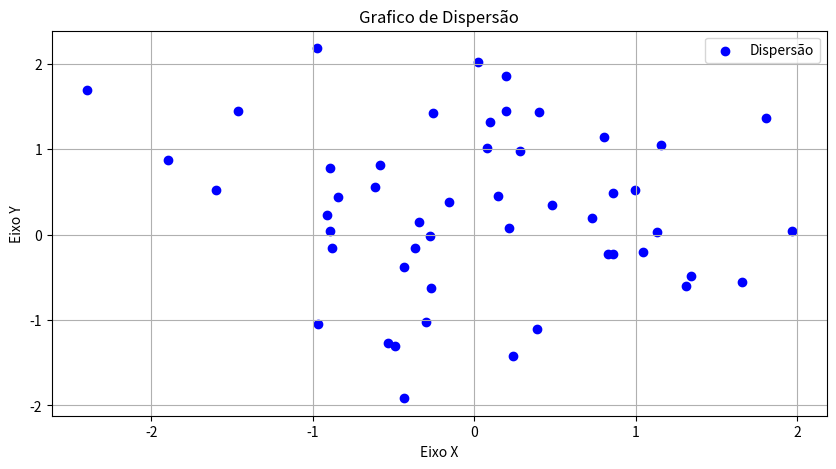
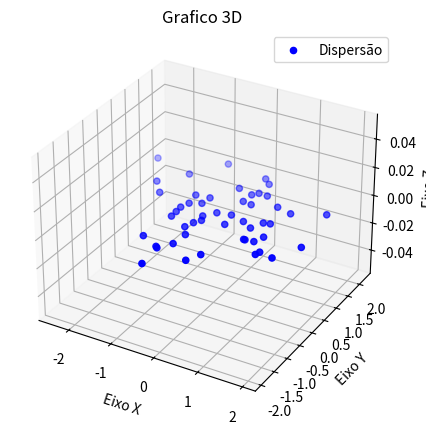

These charts were generated, in order, by the following Python code:
import matplotlib.pyplot as plt
import numpy as np
from mpl_toolkits.mplot3d import Axes3D

# 1- Gerendo dados aleatorios
x = np.random.randn(50)
y = np.random.randn(50)

# 2- Criando o grafico de Dispersão
plt.figure(figsize=(10, 5))
plt.scatter(x, y, marker='o', color='b', label='Dispersão')
plt.xlabel('Eixo X')
plt.ylabel('Eixo Y')
plt.title('Grafico de Dispersão')
plt.legend()
plt.grid(True)
plt.show()

#3- criando grafico 3D
fig = plt.figure(figsize=(10, 5))
ax = fig.add_subplot(111, projection='3d')
ax.scatter(x, y, marker='o', color='b', label='Dispersão')
ax.set_xlabel('Eixo X')
ax.set_ylabel('Eixo Y')
ax.set_zlabel('Eixo Z')
ax.set_title('Grafico 3D')
ax.legend()
plt.grid(True)
plt.show()

